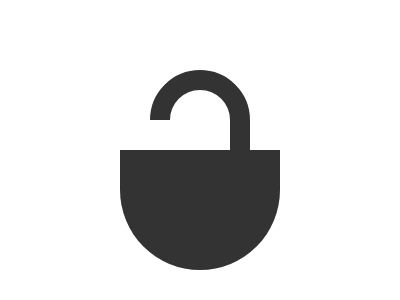

Write a web page that renders exactly this picture using CSS.

<div a>
  <div b>
    <div></div>
  </div>
</div>
<style>
  div {
    position: absolute;
    height: 30px;
    width: 50px;
    top: 30px;
    left: -20px;
    background: #fff;
  }
  [a] {
    width: 160px;
    height: 120px;
    background: #333;
    left: 120px;
    top: 150px;
    border-radius: 0 0 90q 90q;
  }
  [b] {
    width: 60px;
    height: 60px;
    border: solid #333 20px;
    top: -80px;
    left: 30px;
    border-radius: 90q 90q 0;
  }
</style>

<!-- minified (268 char)
 
<div a><div b><div><style>div{position:absolute;height:30;width:50;top:30;left:-20;background:#fff}[a]{width:160;height:120;background:#333;left:120;top:150;border-radius:0 0 90q 90q}[b]{width:60;height:60;border:solid #333 20px;top:-80;left:30;border-radius:90q 90q 0

-->
